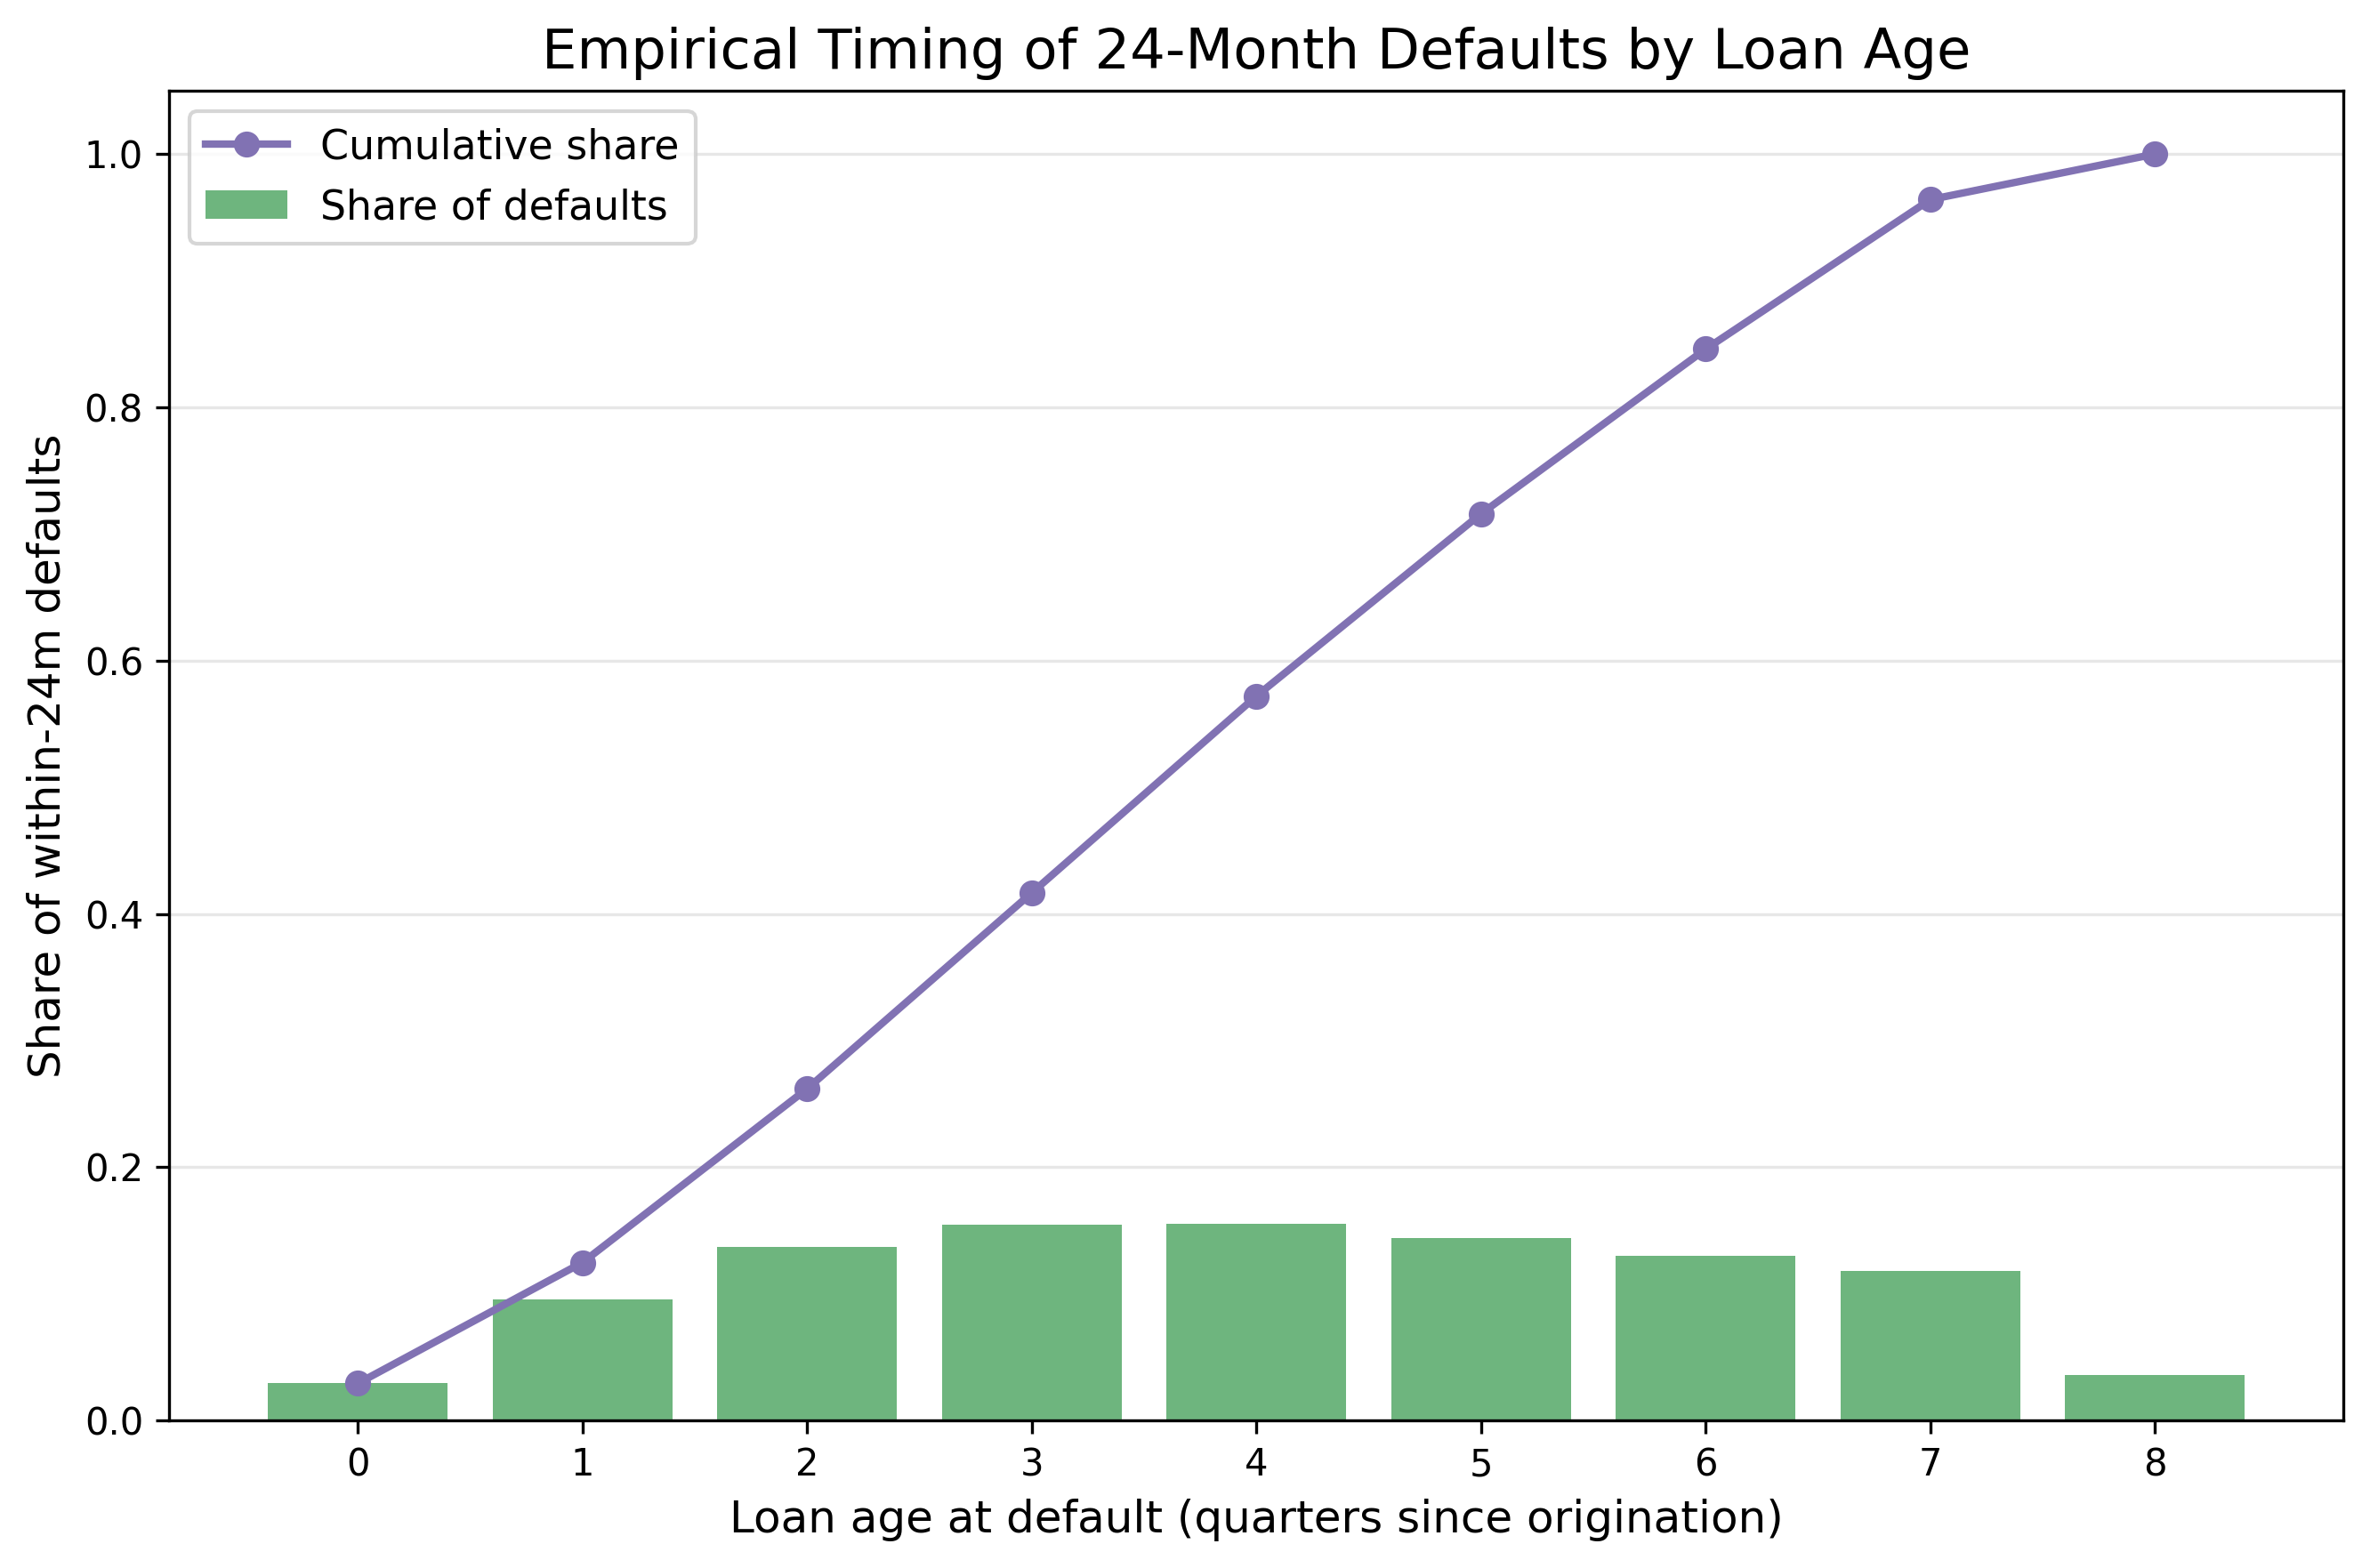

The data file committed next to this chart (first rows):
loan_age_quarter, share_of_24m_defaults, cumulative_share
0, 0.02932, 0.02932
1, 0.09543, 0.1248
2, 0.1372, 0.262
3, 0.1547, 0.4167
4, 0.1554, 0.572
5, 0.1439, 0.7159
6, 0.1301, 0.846
7, 0.118, 0.964
8, 0.03596, 1.0
